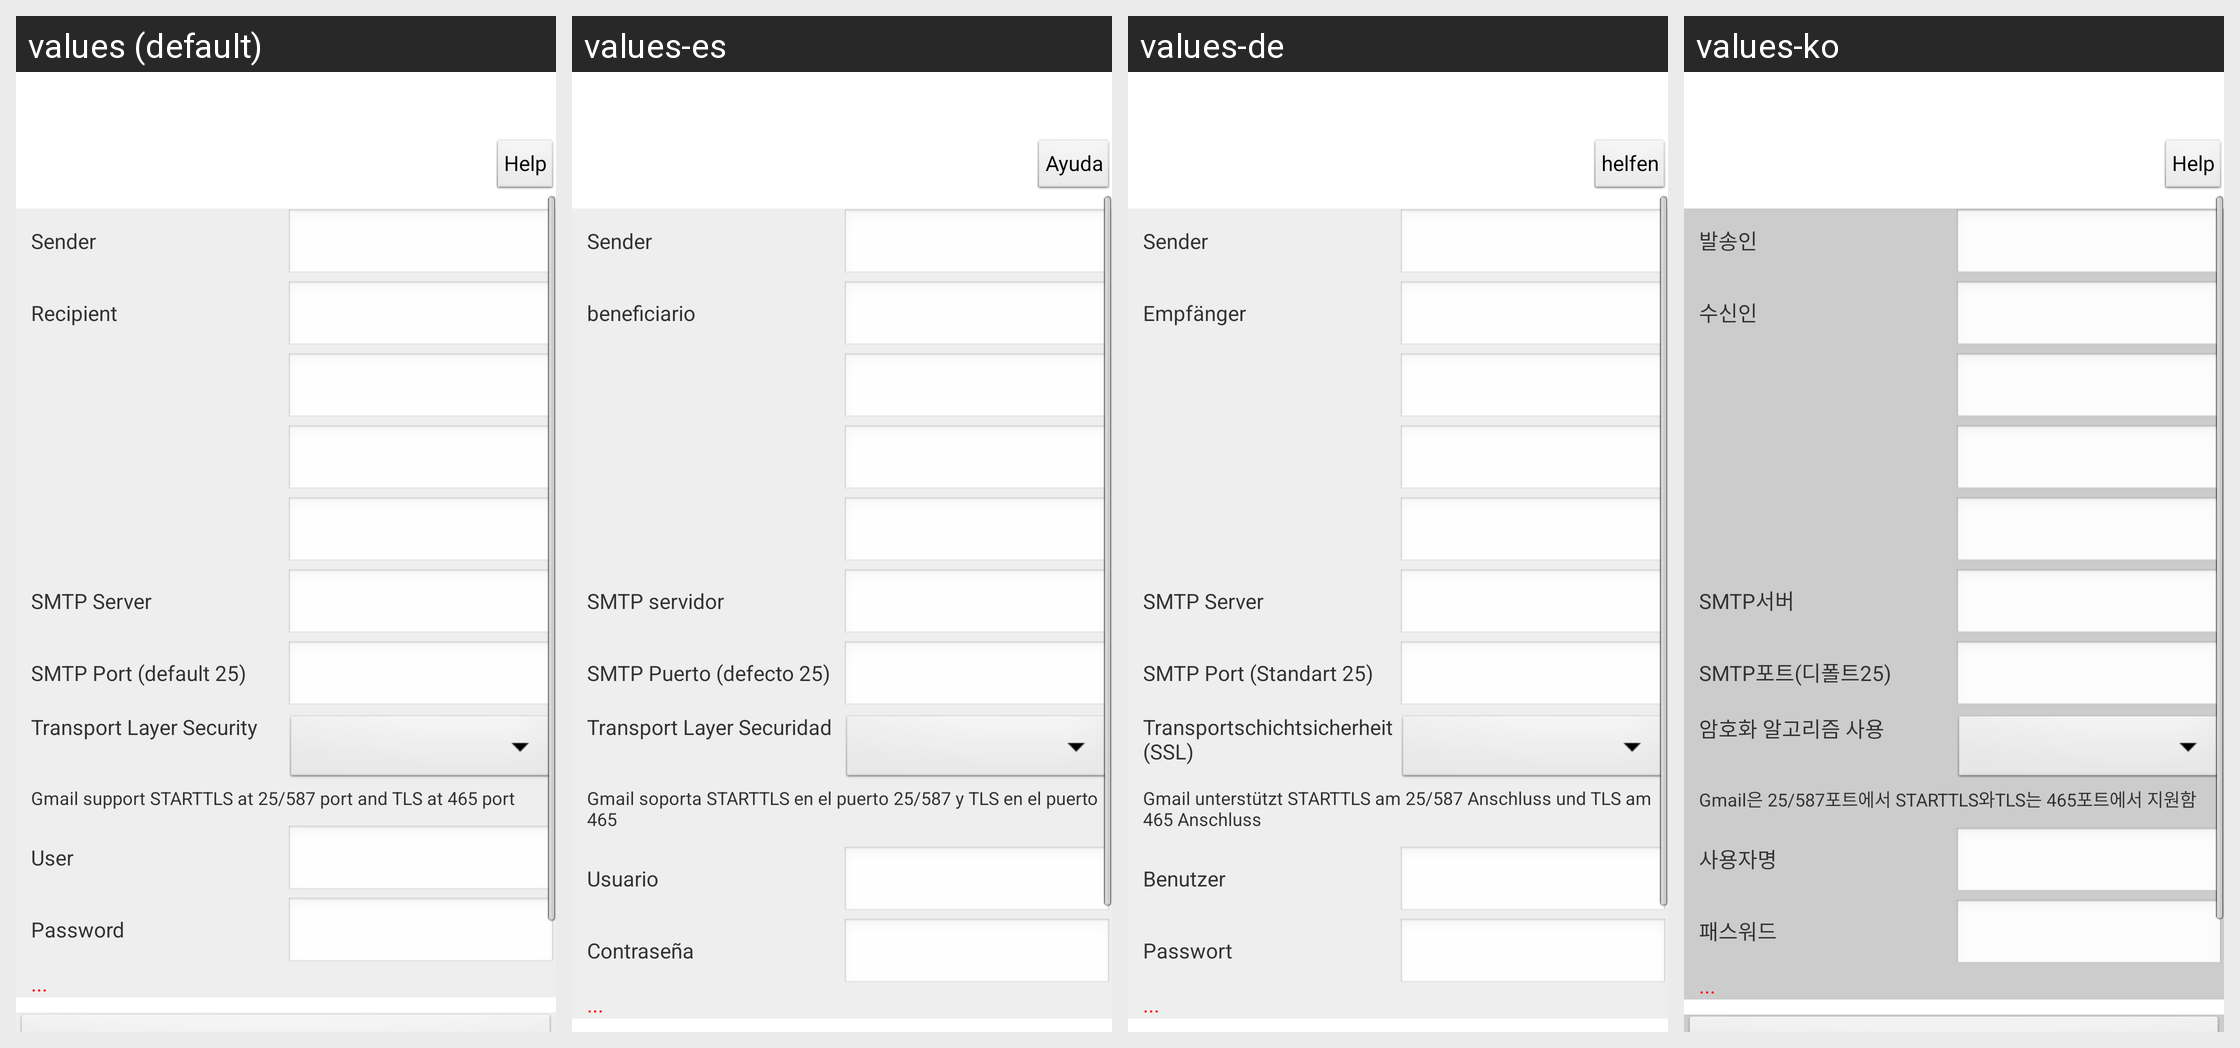

Locale-by-locale string values for the Android screen shown in this grid:
Android screen res/layout/activity_cam_cfg_email.xml rendered under 4 locales, left to right: values (default), values-es, values-de, values-ko. Device: Nexus 5 (rendered at 1080×1920; each locale shown at half size, 540×960, under a caption strip naming it); theme AppTheme.
Other locales in the repository, not shown: values-af, values-ar, values-az, values-be, values-bn, values-bs, values-ca, values-cs, values-da, values-el, values-en-rGB, values-es-rUS, values-et, values-eu, values-fa, values-fi, values-fr, values-gl, values-gu, values-hi, values-hr, values-hu, values-hy, values-in, values-is, values-it, values-iw, values-ja, values-ka, values-kk, values-km, values-kn, values-ky, values-lo, values-mk, values-ml, values-mn, values-mr, values-ms, values-my, values-nb, values-ne, values-nl, values-pa, values-pl, values-pt-rBR, values-pt-rPT, values-ro, values-ru, values-si, values-sk, values-sq, values-sv, values-ta, values-te, values-th, values-tl, values-tr, values-ur, values-uz, values-vi, values-zh-rCN, values-zh-rHK, values-zh-rTW.
Strings drawn on this screen, with the default value and each locale's value (text and hints the layout hard-codes, and strings that could not be matched under every locale, appear in the picture but are not listed):

str_Help
  values: Help
  values-es: Ayuda
  values-de: helfen
  values-ko: Help

str_sender
  values: Sender
  values-es: Sender
  values-de: Sender
  values-ko: 발송인

str_Recipient
  values: Recipient
  values-es: beneficiario
  values-de: Empfänger
  values-ko: 수신인

str_smtp_sev
  values: SMTP Server
  values-es: SMTP servidor
  values-de: SMTP Server
  values-ko: SMTP서버

str_smtp_port
  values: SMTP Port (default 25)
  values-es: SMTP Puerto (defecto 25)
  values-de: SMTP Port (Standart 25)
  values-ko: SMTP포트(디폴트25)

str_smtp_stl
  values: Transport Layer Security
  values-es: Transport Layer Securidad
  values-de: Transportschichtsicherheit (SSL)
  values-ko: 암호화 알고리즘 사용

str_gmail_tips
  values: Gmail support STARTTLS at 25/587 port and TLS at 465 port
  values-es: Gmail soporta STARTTLS en el puerto 25/587 y TLS en el puerto 465
  values-de: Gmail unterstützt STARTTLS am 25/587 Anschluss und TLS am 465 Anschluss
  values-ko: Gmail은 25/587포트에서 STARTTLS와TLS는 465포트에서 지원함

str_smtp_usr
  values: User
  values-es: Usuario
  values-de: Benutzer
  values-ko: 사용자명

str_smtp_pwd
  values: Password
  values-es: Contraseña
  values-de: Passwort
  values-ko: 패스워드
